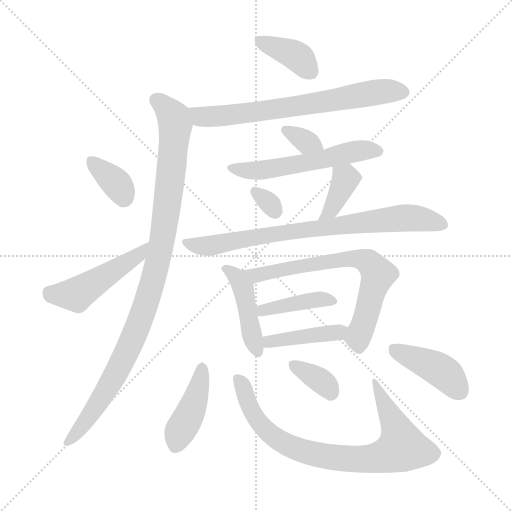
t = 0.00 s
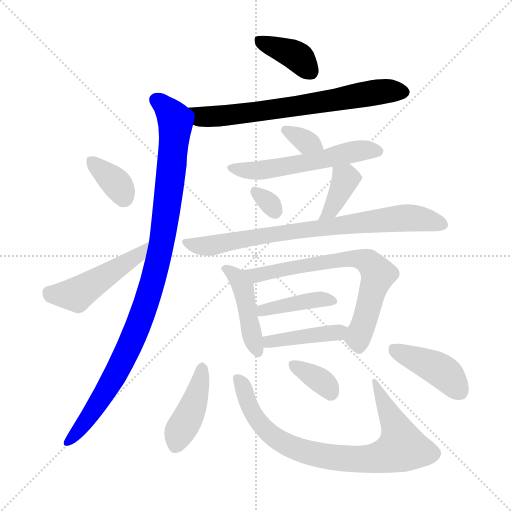
t = 2.40 s
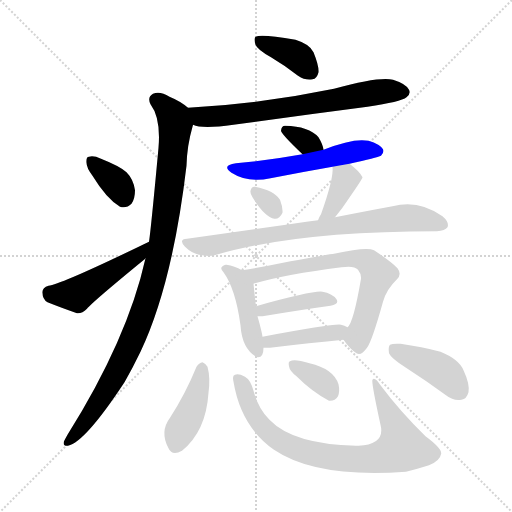
t = 4.79 s
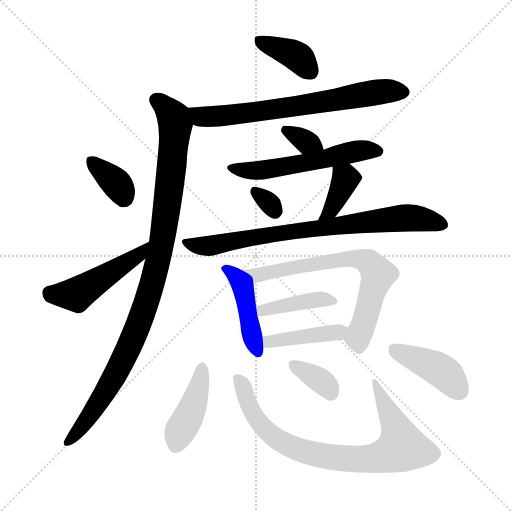
t = 7.19 s
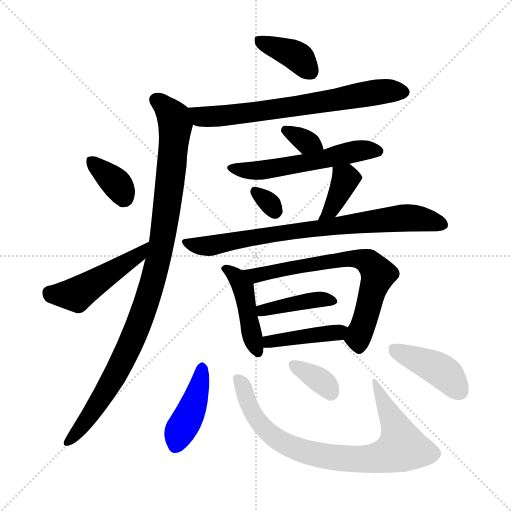
t = 9.58 s
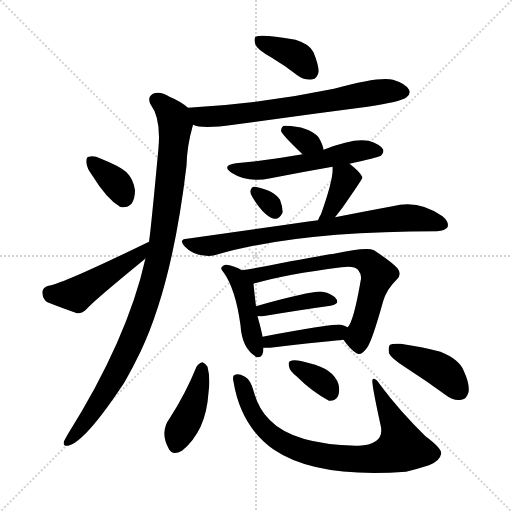
t = 11.98 s

The animated SVG that drew these frames (rendered in a browser with its animation timeline set to each time). Animation: 18 CSS @keyframes rules; one cycle of 11.98 s.

<svg version="1.1" viewBox="0 0 1024 1024" xmlns="http://www.w3.org/2000/svg">
  <g stroke="lightgray" stroke-dasharray="1,1" stroke-width="1" transform="scale(4, 4)">
    <line x1="0" y1="0" x2="256" y2="256"></line>
    <line x1="256" y1="0" x2="0" y2="256"></line>
    <line x1="128" y1="0" x2="128" y2="256"></line>
    <line x1="0" y1="128" x2="256" y2="128"></line>
  </g>
<g transform="scale(1, -1) translate(0, -900)">
   <style type="text/css">
    @keyframes keyframes0 {
      from {
       stroke: blue;
       stroke-dashoffset: 384;
       stroke-width: 128;
       }
       56% {
       animation-timing-function: step-end;
       stroke: blue;
       stroke-dashoffset: 0;
       stroke-width: 128;
       }
       to {
       stroke: black;
       stroke-width: 1024;
       }
       }
       #make-me-a-hanzi-animation-0 {
         animation: keyframes0 0.562500s both;
         animation-delay: 0.000000s;
         animation-timing-function: linear;
       }
    @keyframes keyframes1 {
      from {
       stroke: blue;
       stroke-dashoffset: 685;
       stroke-width: 128;
       }
       69% {
       animation-timing-function: step-end;
       stroke: blue;
       stroke-dashoffset: 0;
       stroke-width: 128;
       }
       to {
       stroke: black;
       stroke-width: 1024;
       }
       }
       #make-me-a-hanzi-animation-1 {
         animation: keyframes1 0.807454s both;
         animation-delay: 0.562500s;
         animation-timing-function: linear;
       }
    @keyframes keyframes2 {
      from {
       stroke: blue;
       stroke-dashoffset: 1002;
       stroke-width: 128;
       }
       77% {
       animation-timing-function: step-end;
       stroke: blue;
       stroke-dashoffset: 0;
       stroke-width: 128;
       }
       to {
       stroke: black;
       stroke-width: 1024;
       }
       }
       #make-me-a-hanzi-animation-2 {
         animation: keyframes2 1.065430s both;
         animation-delay: 1.369954s;
         animation-timing-function: linear;
       }
    @keyframes keyframes3 {
      from {
       stroke: blue;
       stroke-dashoffset: 352;
       stroke-width: 128;
       }
       53% {
       animation-timing-function: step-end;
       stroke: blue;
       stroke-dashoffset: 0;
       stroke-width: 128;
       }
       to {
       stroke: black;
       stroke-width: 1024;
       }
       }
       #make-me-a-hanzi-animation-3 {
         animation: keyframes3 0.536458s both;
         animation-delay: 2.435384s;
         animation-timing-function: linear;
       }
    @keyframes keyframes4 {
      from {
       stroke: blue;
       stroke-dashoffset: 473;
       stroke-width: 128;
       }
       61% {
       animation-timing-function: step-end;
       stroke: blue;
       stroke-dashoffset: 0;
       stroke-width: 128;
       }
       to {
       stroke: black;
       stroke-width: 1024;
       }
       }
       #make-me-a-hanzi-animation-4 {
         animation: keyframes4 0.634928s both;
         animation-delay: 2.971842s;
         animation-timing-function: linear;
       }
    @keyframes keyframes5 {
      from {
       stroke: blue;
       stroke-dashoffset: 332;
       stroke-width: 128;
       }
       52% {
       animation-timing-function: step-end;
       stroke: blue;
       stroke-dashoffset: 0;
       stroke-width: 128;
       }
       to {
       stroke: black;
       stroke-width: 1024;
       }
       }
       #make-me-a-hanzi-animation-5 {
         animation: keyframes5 0.520182s both;
         animation-delay: 3.606771s;
         animation-timing-function: linear;
       }
    @keyframes keyframes6 {
      from {
       stroke: blue;
       stroke-dashoffset: 551;
       stroke-width: 128;
       }
       64% {
       animation-timing-function: step-end;
       stroke: blue;
       stroke-dashoffset: 0;
       stroke-width: 128;
       }
       to {
       stroke: black;
       stroke-width: 1024;
       }
       }
       #make-me-a-hanzi-animation-6 {
         animation: keyframes6 0.698405s both;
         animation-delay: 4.126953s;
         animation-timing-function: linear;
       }
    @keyframes keyframes7 {
      from {
       stroke: blue;
       stroke-dashoffset: 308;
       stroke-width: 128;
       }
       50% {
       animation-timing-function: step-end;
       stroke: blue;
       stroke-dashoffset: 0;
       stroke-width: 128;
       }
       to {
       stroke: black;
       stroke-width: 1024;
       }
       }
       #make-me-a-hanzi-animation-7 {
         animation: keyframes7 0.500651s both;
         animation-delay: 4.825358s;
         animation-timing-function: linear;
       }
    @keyframes keyframes8 {
      from {
       stroke: blue;
       stroke-dashoffset: 378;
       stroke-width: 128;
       }
       55% {
       animation-timing-function: step-end;
       stroke: blue;
       stroke-dashoffset: 0;
       stroke-width: 128;
       }
       to {
       stroke: black;
       stroke-width: 1024;
       }
       }
       #make-me-a-hanzi-animation-8 {
         animation: keyframes8 0.557617s both;
         animation-delay: 5.326009s;
         animation-timing-function: linear;
       }
    @keyframes keyframes9 {
      from {
       stroke: blue;
       stroke-dashoffset: 777;
       stroke-width: 128;
       }
       72% {
       animation-timing-function: step-end;
       stroke: blue;
       stroke-dashoffset: 0;
       stroke-width: 128;
       }
       to {
       stroke: black;
       stroke-width: 1024;
       }
       }
       #make-me-a-hanzi-animation-9 {
         animation: keyframes9 0.882324s both;
         animation-delay: 5.883626s;
         animation-timing-function: linear;
       }
    @keyframes keyframes10 {
      from {
       stroke: blue;
       stroke-dashoffset: 439;
       stroke-width: 128;
       }
       59% {
       animation-timing-function: step-end;
       stroke: blue;
       stroke-dashoffset: 0;
       stroke-width: 128;
       }
       to {
       stroke: black;
       stroke-width: 1024;
       }
       }
       #make-me-a-hanzi-animation-10 {
         animation: keyframes10 0.607259s both;
         animation-delay: 6.765951s;
         animation-timing-function: linear;
       }
    @keyframes keyframes11 {
      from {
       stroke: blue;
       stroke-dashoffset: 688;
       stroke-width: 128;
       }
       69% {
       animation-timing-function: step-end;
       stroke: blue;
       stroke-dashoffset: 0;
       stroke-width: 128;
       }
       to {
       stroke: black;
       stroke-width: 1024;
       }
       }
       #make-me-a-hanzi-animation-11 {
         animation: keyframes11 0.809896s both;
         animation-delay: 7.373210s;
         animation-timing-function: linear;
       }
    @keyframes keyframes12 {
      from {
       stroke: blue;
       stroke-dashoffset: 406;
       stroke-width: 128;
       }
       57% {
       animation-timing-function: step-end;
       stroke: blue;
       stroke-dashoffset: 0;
       stroke-width: 128;
       }
       to {
       stroke: black;
       stroke-width: 1024;
       }
       }
       #make-me-a-hanzi-animation-12 {
         animation: keyframes12 0.580404s both;
         animation-delay: 8.183105s;
         animation-timing-function: linear;
       }
    @keyframes keyframes13 {
      from {
       stroke: blue;
       stroke-dashoffset: 415;
       stroke-width: 128;
       }
       57% {
       animation-timing-function: step-end;
       stroke: blue;
       stroke-dashoffset: 0;
       stroke-width: 128;
       }
       to {
       stroke: black;
       stroke-width: 1024;
       }
       }
       #make-me-a-hanzi-animation-13 {
         animation: keyframes13 0.587728s both;
         animation-delay: 8.763509s;
         animation-timing-function: linear;
       }
    @keyframes keyframes14 {
      from {
       stroke: blue;
       stroke-dashoffset: 420;
       stroke-width: 128;
       }
       58% {
       animation-timing-function: step-end;
       stroke: blue;
       stroke-dashoffset: 0;
       stroke-width: 128;
       }
       to {
       stroke: black;
       stroke-width: 1024;
       }
       }
       #make-me-a-hanzi-animation-14 {
         animation: keyframes14 0.591797s both;
         animation-delay: 9.351237s;
         animation-timing-function: linear;
       }
    @keyframes keyframes15 {
      from {
       stroke: blue;
       stroke-dashoffset: 807;
       stroke-width: 128;
       }
       72% {
       animation-timing-function: step-end;
       stroke: blue;
       stroke-dashoffset: 0;
       stroke-width: 128;
       }
       to {
       stroke: black;
       stroke-width: 1024;
       }
       }
       #make-me-a-hanzi-animation-15 {
         animation: keyframes15 0.906738s both;
         animation-delay: 9.943034s;
         animation-timing-function: linear;
       }
    @keyframes keyframes16 {
      from {
       stroke: blue;
       stroke-dashoffset: 350;
       stroke-width: 128;
       }
       53% {
       animation-timing-function: step-end;
       stroke: blue;
       stroke-dashoffset: 0;
       stroke-width: 128;
       }
       to {
       stroke: black;
       stroke-width: 1024;
       }
       }
       #make-me-a-hanzi-animation-16 {
         animation: keyframes16 0.534831s both;
         animation-delay: 10.849772s;
         animation-timing-function: linear;
       }
    @keyframes keyframes17 {
      from {
       stroke: blue;
       stroke-dashoffset: 419;
       stroke-width: 128;
       }
       58% {
       animation-timing-function: step-end;
       stroke: blue;
       stroke-dashoffset: 0;
       stroke-width: 128;
       }
       to {
       stroke: black;
       stroke-width: 1024;
       }
       }
       #make-me-a-hanzi-animation-17 {
         animation: keyframes17 0.590983s both;
         animation-delay: 11.384603s;
         animation-timing-function: linear;
       }
</style>
<path d="M 542.0 785.5 Q 569.0 769.5 596.0 748.5 Q 611.0 738.5 625.0 741.5 Q 634.0 742.5 637.0 755.5 Q 638.0 768.5 627.0 795.5 Q 620.0 811.5 591.0 820.5 Q 522.0 832.5 511.0 826.5 Q 507.0 822.5 511.0 810.5 Q 515.0 800.5 542.0 785.5 Z" fill="lightgray"></path> 
<path d="M 386.0 650.5 Q 404.0 641.5 467.0 650.5 Q 597.0 668.5 735.0 686.5 Q 802.0 696.5 813.0 705.5 Q 822.0 712.5 818.0 720.5 Q 812.0 732.5 786.0 740.5 Q 759.0 747.5 668.0 722.5 Q 524.0 692.5 376.0 684.5 C 346.0 682.5 357.0 658.5 386.0 650.5 Z" fill="lightgray"></path> 
<path d="M 291.0 383.5 Q 255.0 221.5 135.0 30.5 Q 131.0 23.5 128.0 17.5 Q 125.0 7.5 136.0 8.5 Q 170.0 15.5 249.0 135.5 Q 265.0 163.5 281.0 196.5 Q 345.0 331.5 373.0 568.5 Q 374.0 608.5 385.0 646.5 Q 386.0 649.5 386.0 650.5 C 392.0 673.5 392.0 673.5 376.0 684.5 Q 361.0 697.5 339.0 706.5 Q 320.0 718.5 306.0 712.5 Q 294.0 705.5 301.0 691.5 Q 322.0 663.5 317.0 604.5 Q 302.0 442.5 298.0 416.5 L 291.0 383.5 Z" fill="lightgray"></path> 
<path d="M 185.0 548.5 Q 213.0 502.5 240.0 486.5 Q 253.0 482.5 263.0 492.5 Q 270.0 502.5 270.0 519.5 Q 267.0 541.5 253.0 555.5 Q 240.0 567.5 202.0 582.5 Q 187.0 589.5 178.0 586.5 Q 172.0 586.5 173.0 574.5 Q 173.0 564.5 185.0 548.5 Z" fill="lightgray"></path> 
<path d="M 298.0 416.5 Q 123.0 331.5 97.0 328.5 Q 84.0 324.5 85.0 314.5 Q 85.0 301.5 95.0 295.5 Q 120.0 285.5 154.0 273.5 Q 164.0 272.5 174.0 282.5 Q 183.0 294.5 288.0 380.5 Q 289.0 381.5 291.0 383.5 C 313.0 403.5 325.0 429.5 298.0 416.5 Z" fill="lightgray"></path> 
<path d="M 647.0 600.5 Q 646.0 610.5 637.0 625.5 Q 618.0 647.5 570.0 648.5 Q 563.0 648.5 562.0 638.5 Q 562.0 632.5 605.0 591.5 C 627.0 570.5 652.0 570.5 647.0 600.5 Z" fill="lightgray"></path> 
<path d="M 699.0 572.5 Q 754.0 584.5 762.0 588.5 Q 769.0 595.5 766.0 601.5 Q 760.0 611.5 737.0 618.5 Q 707.0 624.5 647.0 600.5 L 605.0 591.5 Q 539.0 579.5 472.0 573.5 Q 442.0 569.5 463.0 554.5 Q 496.0 533.5 541.0 543.5 Q 602.0 555.5 665.0 566.5 L 699.0 572.5 Z" fill="lightgray"></path> 
<path d="M 505.0 505.5 Q 529.0 466.5 549.0 462.5 Q 559.0 461.5 565.0 474.5 Q 566.0 484.5 560.0 500.5 Q 548.0 519.5 510.0 526.5 Q 503.0 527.5 501.0 518.5 Q 500.0 512.5 505.0 505.5 Z" fill="lightgray"></path> 
<path d="M 670.0 465.5 Q 685.0 483.5 700.0 506.5 Q 725.0 542.5 725.0 545.5 Q 719.0 557.5 699.0 572.5 C 675.0 590.5 663.0 596.5 665.0 566.5 Q 668.0 544.5 642.0 471.5 Q 638.0 465.5 636.0 459.5 C 625.0 431.5 651.0 442.5 670.0 465.5 Z" fill="lightgray"></path> 
<path d="M 636.0 459.5 Q 624.0 458.5 613.0 456.5 Q 504.0 440.5 374.0 422.5 Q 356.0 421.5 370.0 406.5 Q 382.0 394.5 398.0 390.5 Q 416.0 386.5 429.0 389.5 Q 591.0 437.5 874.0 437.5 Q 890.0 438.5 895.0 445.5 Q 899.0 455.5 885.0 467.5 Q 837.0 501.5 785.0 487.5 Q 736.0 478.5 670.0 465.5 L 636.0 459.5 Z" fill="lightgray"></path> 
<path d="M 484.0 359.5 Q 469.0 368.5 453.0 370.5 Q 449.0 371.5 445.0 367.5 Q 439.0 363.5 447.0 355.5 Q 471.0 322.5 481.0 249.5 Q 484.0 201.5 514.0 185.5 Q 514.0 186.5 515.0 185.5 Q 527.0 184.5 527.0 204.5 L 525.0 226.5 Q 524.0 235.5 515.0 267.5 L 512.0 287.5 Q 509.0 311.5 507.0 332.5 C 506.0 347.5 506.0 347.5 484.0 359.5 Z" fill="lightgray"></path> 
<path d="M 687.0 220.5 Q 700.0 201.5 713.0 193.5 Q 722.0 187.5 734.0 204.5 Q 744.0 217.5 766.0 296.5 Q 773.0 321.5 794.0 341.5 Q 804.0 351.5 795.0 363.5 Q 783.0 376.5 748.0 399.5 Q 733.0 406.5 668.0 392.5 Q 662.0 392.5 561.0 373.5 Q 518.0 364.5 484.0 359.5 C 454.0 354.5 478.0 324.5 507.0 332.5 Q 571.0 351.5 683.0 365.5 Q 708.0 369.5 716.0 360.5 Q 723.0 351.5 722.0 342.5 Q 707.0 254.5 695.0 245.5 C 683.0 225.5 683.0 225.5 687.0 220.5 Z" fill="lightgray"></path> 
<path d="M 515.0 267.5 Q 519.0 267.5 525.0 267.5 Q 603.0 280.5 661.0 288.5 Q 679.0 291.5 673.0 301.5 Q 664.0 313.5 645.0 316.5 Q 627.0 319.5 512.0 287.5 C 483.0 279.5 485.0 267.5 515.0 267.5 Z" fill="lightgray"></path> 
<path d="M 527.0 204.5 Q 531.0 204.5 540.0 204.5 Q 622.0 214.5 687.0 220.5 C 717.0 223.5 721.0 231.5 695.0 245.5 Q 689.0 249.5 682.0 250.5 Q 670.0 253.5 525.0 226.5 C 496.0 221.5 497.0 204.5 527.0 204.5 Z" fill="lightgray"></path> 
<path d="M 393.0 166.5 Q 371.0 112.5 340.0 64.5 Q 319.0 36.5 337.0 3.5 Q 344.0 -12.5 364.0 -1.5 Q 412.0 37.5 417.0 114.5 Q 421.0 144.5 415.0 166.5 Q 411.0 173.5 405.0 175.5 Q 398.0 174.5 393.0 166.5 Z" fill="lightgray"></path> 
<path d="M 467.0 136.5 Q 482.0 46.5 548.0 0.5 Q 632.0 -56.5 812.0 -43.5 Q 836.0 -37.5 858.0 -30.5 Q 880.0 -21.5 882.0 -8.5 Q 886.0 1.5 851.0 27.5 Q 799.0 78.5 761.0 129.5 Q 749.0 147.5 745.0 140.5 Q 742.0 137.5 761.0 50.5 Q 771.0 11.5 717.0 8.5 Q 714.0 8.5 712.0 8.5 Q 586.0 11.5 539.0 60.5 Q 517.0 81.5 507.0 118.5 Q 501.0 140.5 490.0 146.5 Q 477.0 153.5 470.0 150.5 Q 464.0 149.5 467.0 136.5 Z" fill="lightgray"></path> 
<path d="M 593.0 147.5 Q 624.0 116.5 658.0 98.5 Q 670.0 97.5 676.0 107.5 Q 680.0 117.5 677.0 131.5 Q 667.0 162.5 619.0 173.5 Q 589.0 182.5 580.0 177.5 Q 576.0 176.5 578.0 167.5 Q 579.0 158.5 593.0 147.5 Z" fill="lightgray"></path> 
<path d="M 812.0 164.5 Q 851.0 139.5 892.0 109.5 Q 907.0 97.5 923.0 100.5 Q 933.0 101.5 937.0 115.5 Q 940.0 131.5 927.0 159.5 Q 918.0 181.5 881.0 196.5 Q 844.0 206.5 801.0 212.5 Q 785.0 213.5 780.0 210.5 Q 776.0 206.5 778.0 193.5 Q 782.0 183.5 812.0 164.5 Z" fill="lightgray"></path> 
      <clipPath id="make-me-a-hanzi-clip-0">
      <path d="M 542.0 785.5 Q 569.0 769.5 596.0 748.5 Q 611.0 738.5 625.0 741.5 Q 634.0 742.5 637.0 755.5 Q 638.0 768.5 627.0 795.5 Q 620.0 811.5 591.0 820.5 Q 522.0 832.5 511.0 826.5 Q 507.0 822.5 511.0 810.5 Q 515.0 800.5 542.0 785.5 Z" fill="lightgray"></path>
      </clipPath>
      <path clip-path="url(#make-me-a-hanzi-clip-0)" d="M 515.0 821.5 L 589.0 790.5 L 622.0 756.5 " fill="none" id="make-me-a-hanzi-animation-0" stroke-dasharray="256 512" stroke-linecap="round"></path>

      <clipPath id="make-me-a-hanzi-clip-1">
      <path d="M 386.0 650.5 Q 404.0 641.5 467.0 650.5 Q 597.0 668.5 735.0 686.5 Q 802.0 696.5 813.0 705.5 Q 822.0 712.5 818.0 720.5 Q 812.0 732.5 786.0 740.5 Q 759.0 747.5 668.0 722.5 Q 524.0 692.5 376.0 684.5 C 346.0 682.5 357.0 658.5 386.0 650.5 Z" fill="lightgray"></path>
      </clipPath>
      <path clip-path="url(#make-me-a-hanzi-clip-1)" d="M 384.0 680.5 L 410.0 665.5 L 455.0 668.5 L 753.0 715.5 L 805.0 716.5 " fill="none" id="make-me-a-hanzi-animation-1" stroke-dasharray="557 1114" stroke-linecap="round"></path>

      <clipPath id="make-me-a-hanzi-clip-2">
      <path d="M 291.0 383.5 Q 255.0 221.5 135.0 30.5 Q 131.0 23.5 128.0 17.5 Q 125.0 7.5 136.0 8.5 Q 170.0 15.5 249.0 135.5 Q 265.0 163.5 281.0 196.5 Q 345.0 331.5 373.0 568.5 Q 374.0 608.5 385.0 646.5 Q 386.0 649.5 386.0 650.5 C 392.0 673.5 392.0 673.5 376.0 684.5 Q 361.0 697.5 339.0 706.5 Q 320.0 718.5 306.0 712.5 Q 294.0 705.5 301.0 691.5 Q 322.0 663.5 317.0 604.5 Q 302.0 442.5 298.0 416.5 L 291.0 383.5 Z" fill="lightgray"></path>
      </clipPath>
      <path clip-path="url(#make-me-a-hanzi-clip-2)" d="M 312.0 699.5 L 344.0 669.5 L 351.0 647.5 L 327.0 435.5 L 307.0 340.5 L 266.0 223.5 L 224.0 136.5 L 170.0 54.5 L 137.0 17.5 " fill="none" id="make-me-a-hanzi-animation-2" stroke-dasharray="874 1748" stroke-linecap="round"></path>

      <clipPath id="make-me-a-hanzi-clip-3">
      <path d="M 185.0 548.5 Q 213.0 502.5 240.0 486.5 Q 253.0 482.5 263.0 492.5 Q 270.0 502.5 270.0 519.5 Q 267.0 541.5 253.0 555.5 Q 240.0 567.5 202.0 582.5 Q 187.0 589.5 178.0 586.5 Q 172.0 586.5 173.0 574.5 Q 173.0 564.5 185.0 548.5 Z" fill="lightgray"></path>
      </clipPath>
      <path clip-path="url(#make-me-a-hanzi-clip-3)" d="M 184.0 577.5 L 234.0 531.5 L 247.0 506.5 " fill="none" id="make-me-a-hanzi-animation-3" stroke-dasharray="224 448" stroke-linecap="round"></path>

      <clipPath id="make-me-a-hanzi-clip-4">
      <path d="M 298.0 416.5 Q 123.0 331.5 97.0 328.5 Q 84.0 324.5 85.0 314.5 Q 85.0 301.5 95.0 295.5 Q 120.0 285.5 154.0 273.5 Q 164.0 272.5 174.0 282.5 Q 183.0 294.5 288.0 380.5 Q 289.0 381.5 291.0 383.5 C 313.0 403.5 325.0 429.5 298.0 416.5 Z" fill="lightgray"></path>
      </clipPath>
      <path clip-path="url(#make-me-a-hanzi-clip-4)" d="M 98.0 315.5 L 108.0 310.5 L 153.0 311.5 L 268.0 383.5 L 285.0 402.5 " fill="none" id="make-me-a-hanzi-animation-4" stroke-dasharray="345 690" stroke-linecap="round"></path>

      <clipPath id="make-me-a-hanzi-clip-5">
      <path d="M 647.0 600.5 Q 646.0 610.5 637.0 625.5 Q 618.0 647.5 570.0 648.5 Q 563.0 648.5 562.0 638.5 Q 562.0 632.5 605.0 591.5 C 627.0 570.5 652.0 570.5 647.0 600.5 Z" fill="lightgray"></path>
      </clipPath>
      <path clip-path="url(#make-me-a-hanzi-clip-5)" d="M 571.0 639.5 L 639.0 604.5 " fill="none" id="make-me-a-hanzi-animation-5" stroke-dasharray="204 408" stroke-linecap="round"></path>

      <clipPath id="make-me-a-hanzi-clip-6">
      <path d="M 699.0 572.5 Q 754.0 584.5 762.0 588.5 Q 769.0 595.5 766.0 601.5 Q 760.0 611.5 737.0 618.5 Q 707.0 624.5 647.0 600.5 L 605.0 591.5 Q 539.0 579.5 472.0 573.5 Q 442.0 569.5 463.0 554.5 Q 496.0 533.5 541.0 543.5 Q 602.0 555.5 665.0 566.5 L 699.0 572.5 Z" fill="lightgray"></path>
      </clipPath>
      <path clip-path="url(#make-me-a-hanzi-clip-6)" d="M 465.0 565.5 L 515.0 558.5 L 710.0 597.5 L 756.0 597.5 " fill="none" id="make-me-a-hanzi-animation-6" stroke-dasharray="423 846" stroke-linecap="round"></path>

      <clipPath id="make-me-a-hanzi-clip-7">
      <path d="M 505.0 505.5 Q 529.0 466.5 549.0 462.5 Q 559.0 461.5 565.0 474.5 Q 566.0 484.5 560.0 500.5 Q 548.0 519.5 510.0 526.5 Q 503.0 527.5 501.0 518.5 Q 500.0 512.5 505.0 505.5 Z" fill="lightgray"></path>
      </clipPath>
      <path clip-path="url(#make-me-a-hanzi-clip-7)" d="M 512.0 514.5 L 549.0 478.5 " fill="none" id="make-me-a-hanzi-animation-7" stroke-dasharray="180 360" stroke-linecap="round"></path>

      <clipPath id="make-me-a-hanzi-clip-8">
      <path d="M 670.0 465.5 Q 685.0 483.5 700.0 506.5 Q 725.0 542.5 725.0 545.5 Q 719.0 557.5 699.0 572.5 C 675.0 590.5 663.0 596.5 665.0 566.5 Q 668.0 544.5 642.0 471.5 Q 638.0 465.5 636.0 459.5 C 625.0 431.5 651.0 442.5 670.0 465.5 Z" fill="lightgray"></path>
      </clipPath>
      <path clip-path="url(#make-me-a-hanzi-clip-8)" d="M 671.0 563.5 L 686.0 549.5 L 687.0 529.5 L 661.0 480.5 L 641.0 464.5 " fill="none" id="make-me-a-hanzi-animation-8" stroke-dasharray="250 500" stroke-linecap="round"></path>

      <clipPath id="make-me-a-hanzi-clip-9">
      <path d="M 636.0 459.5 Q 624.0 458.5 613.0 456.5 Q 504.0 440.5 374.0 422.5 Q 356.0 421.5 370.0 406.5 Q 382.0 394.5 398.0 390.5 Q 416.0 386.5 429.0 389.5 Q 591.0 437.5 874.0 437.5 Q 890.0 438.5 895.0 445.5 Q 899.0 455.5 885.0 467.5 Q 837.0 501.5 785.0 487.5 Q 736.0 478.5 670.0 465.5 L 636.0 459.5 Z" fill="lightgray"></path>
      </clipPath>
      <path clip-path="url(#make-me-a-hanzi-clip-9)" d="M 372.0 414.5 L 409.0 407.5 L 621.0 442.5 L 809.0 464.5 L 855.0 460.5 L 886.0 450.5 " fill="none" id="make-me-a-hanzi-animation-9" stroke-dasharray="649 1298" stroke-linecap="round"></path>

      <clipPath id="make-me-a-hanzi-clip-10">
      <path d="M 484.0 359.5 Q 469.0 368.5 453.0 370.5 Q 449.0 371.5 445.0 367.5 Q 439.0 363.5 447.0 355.5 Q 471.0 322.5 481.0 249.5 Q 484.0 201.5 514.0 185.5 Q 514.0 186.5 515.0 185.5 Q 527.0 184.5 527.0 204.5 L 525.0 226.5 Q 524.0 235.5 515.0 267.5 L 512.0 287.5 Q 509.0 311.5 507.0 332.5 C 506.0 347.5 506.0 347.5 484.0 359.5 Z" fill="lightgray"></path>
      </clipPath>
      <path clip-path="url(#make-me-a-hanzi-clip-10)" d="M 451.0 362.5 L 475.0 343.5 L 487.0 323.5 L 500.0 242.5 L 515.0 197.5 " fill="none" id="make-me-a-hanzi-animation-10" stroke-dasharray="311 622" stroke-linecap="round"></path>

      <clipPath id="make-me-a-hanzi-clip-11">
      <path d="M 687.0 220.5 Q 700.0 201.5 713.0 193.5 Q 722.0 187.5 734.0 204.5 Q 744.0 217.5 766.0 296.5 Q 773.0 321.5 794.0 341.5 Q 804.0 351.5 795.0 363.5 Q 783.0 376.5 748.0 399.5 Q 733.0 406.5 668.0 392.5 Q 662.0 392.5 561.0 373.5 Q 518.0 364.5 484.0 359.5 C 454.0 354.5 478.0 324.5 507.0 332.5 Q 571.0 351.5 683.0 365.5 Q 708.0 369.5 716.0 360.5 Q 723.0 351.5 722.0 342.5 Q 707.0 254.5 695.0 245.5 C 683.0 225.5 683.0 225.5 687.0 220.5 Z" fill="lightgray"></path>
      </clipPath>
      <path clip-path="url(#make-me-a-hanzi-clip-11)" d="M 491.0 358.5 L 512.0 349.5 L 576.0 365.5 L 699.0 383.5 L 738.0 375.5 L 756.0 350.5 L 718.0 231.5 L 718.0 208.5 " fill="none" id="make-me-a-hanzi-animation-11" stroke-dasharray="560 1120" stroke-linecap="round"></path>

      <clipPath id="make-me-a-hanzi-clip-12">
      <path d="M 515.0 267.5 Q 519.0 267.5 525.0 267.5 Q 603.0 280.5 661.0 288.5 Q 679.0 291.5 673.0 301.5 Q 664.0 313.5 645.0 316.5 Q 627.0 319.5 512.0 287.5 C 483.0 279.5 485.0 267.5 515.0 267.5 Z" fill="lightgray"></path>
      </clipPath>
      <path clip-path="url(#make-me-a-hanzi-clip-12)" d="M 520.0 273.5 L 528.0 282.5 L 590.0 294.5 L 642.0 301.5 L 664.0 297.5 " fill="none" id="make-me-a-hanzi-animation-12" stroke-dasharray="278 556" stroke-linecap="round"></path>

      <clipPath id="make-me-a-hanzi-clip-13">
      <path d="M 527.0 204.5 Q 531.0 204.5 540.0 204.5 Q 622.0 214.5 687.0 220.5 C 717.0 223.5 721.0 231.5 695.0 245.5 Q 689.0 249.5 682.0 250.5 Q 670.0 253.5 525.0 226.5 C 496.0 221.5 497.0 204.5 527.0 204.5 Z" fill="lightgray"></path>
      </clipPath>
      <path clip-path="url(#make-me-a-hanzi-clip-13)" d="M 534.0 210.5 L 541.0 220.5 L 666.0 233.5 L 686.0 241.5 " fill="none" id="make-me-a-hanzi-animation-13" stroke-dasharray="287 574" stroke-linecap="round"></path>

      <clipPath id="make-me-a-hanzi-clip-14">
      <path d="M 393.0 166.5 Q 371.0 112.5 340.0 64.5 Q 319.0 36.5 337.0 3.5 Q 344.0 -12.5 364.0 -1.5 Q 412.0 37.5 417.0 114.5 Q 421.0 144.5 415.0 166.5 Q 411.0 173.5 405.0 175.5 Q 398.0 174.5 393.0 166.5 Z" fill="lightgray"></path>
      </clipPath>
      <path clip-path="url(#make-me-a-hanzi-clip-14)" d="M 404.0 164.5 L 388.0 91.5 L 359.0 36.5 L 352.0 10.5 " fill="none" id="make-me-a-hanzi-animation-14" stroke-dasharray="292 584" stroke-linecap="round"></path>

      <clipPath id="make-me-a-hanzi-clip-15">
      <path d="M 467.0 136.5 Q 482.0 46.5 548.0 0.5 Q 632.0 -56.5 812.0 -43.5 Q 836.0 -37.5 858.0 -30.5 Q 880.0 -21.5 882.0 -8.5 Q 886.0 1.5 851.0 27.5 Q 799.0 78.5 761.0 129.5 Q 749.0 147.5 745.0 140.5 Q 742.0 137.5 761.0 50.5 Q 771.0 11.5 717.0 8.5 Q 714.0 8.5 712.0 8.5 Q 586.0 11.5 539.0 60.5 Q 517.0 81.5 507.0 118.5 Q 501.0 140.5 490.0 146.5 Q 477.0 153.5 470.0 150.5 Q 464.0 149.5 467.0 136.5 Z" fill="lightgray"></path>
      </clipPath>
      <path clip-path="url(#make-me-a-hanzi-clip-15)" d="M 475.0 142.5 L 506.0 72.5 L 554.0 21.5 L 632.0 -9.5 L 707.0 -18.5 L 780.0 -8.5 L 803.0 5.5 L 798.0 31.5 L 748.0 138.5 " fill="none" id="make-me-a-hanzi-animation-15" stroke-dasharray="679 1358" stroke-linecap="round"></path>

      <clipPath id="make-me-a-hanzi-clip-16">
      <path d="M 593.0 147.5 Q 624.0 116.5 658.0 98.5 Q 670.0 97.5 676.0 107.5 Q 680.0 117.5 677.0 131.5 Q 667.0 162.5 619.0 173.5 Q 589.0 182.5 580.0 177.5 Q 576.0 176.5 578.0 167.5 Q 579.0 158.5 593.0 147.5 Z" fill="lightgray"></path>
      </clipPath>
      <path clip-path="url(#make-me-a-hanzi-clip-16)" d="M 586.0 171.5 L 649.0 132.5 L 660.0 116.5 " fill="none" id="make-me-a-hanzi-animation-16" stroke-dasharray="222 444" stroke-linecap="round"></path>

      <clipPath id="make-me-a-hanzi-clip-17">
      <path d="M 812.0 164.5 Q 851.0 139.5 892.0 109.5 Q 907.0 97.5 923.0 100.5 Q 933.0 101.5 937.0 115.5 Q 940.0 131.5 927.0 159.5 Q 918.0 181.5 881.0 196.5 Q 844.0 206.5 801.0 212.5 Q 785.0 213.5 780.0 210.5 Q 776.0 206.5 778.0 193.5 Q 782.0 183.5 812.0 164.5 Z" fill="lightgray"></path>
      </clipPath>
      <path clip-path="url(#make-me-a-hanzi-clip-17)" d="M 786.0 204.5 L 886.0 156.5 L 920.0 117.5 " fill="none" id="make-me-a-hanzi-animation-17" stroke-dasharray="291 582" stroke-linecap="round"></path>

</g>
</svg>
